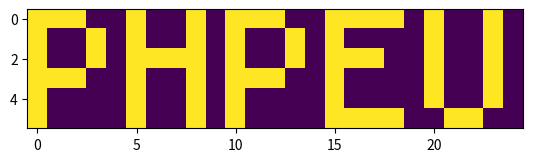

Here is the Python script that generated this plot: (Note: this script raises an exception after producing the figure.)
import math
import numpy as np
import matplotlib.pyplot as plt

image = "222222222222222222221202222222222122222220222222222222222222222222220020220211022202212200200222202022222202222222222222122221220220212222222222222222222222222222222222222202222222222222222220222222222222222222222222221020220201022202212211220222212022222212222222222222122222220221212222222222222222222222222222222222220202222222222022222221222222222221222222222222222220220200122212212221202222222022222222222222222222022221221221202222222222222222222222222222222222221202222222222122222222202222222221222222222222220220222200222222212222200222222022222212222222222222022222220221222222222222222222221222222222222222221202222222222122222220210222222222222222222222221122221220122212212200212222212022222222222222222222222222022222202222222222222222221222222222222222222222222222222122222222211222222222222222222222222121220221122212202222220222202022222202222222222222222220221222212222222222222222222222222222222222222222222222222122222222202222222221222222222222221120222222222222202212222222202222222202222222222222022220220220222222222222222122222221222222222222222202222222222022222220211222222222222222222222221020221212222222222220200222212022222212222222222222022220022220202222222222222222222220222222222221220222222222222222222220221222222220222222222222222121222202122222212202200222222222222202222222222222022222122221202222222222222122221222222222222222220212222222222222222222210222222222222222222222222121221222022212201222202222202122222222222222222222022222022222212222222222222222222222222222222222220222222222222022222221210222222222222222222222220220221200022202200222202222222022222202222222222222122220021222212222222222222122222222222222222220220222222222222222222222222222222220222222222222221022221220022222221221211222212022222222222222222222122220021221222222222222221022221222222222222220221212222222222122222222220222222222222222222222221220221212022222201201202222222222222212222222222222222222021222202222222222220222221220222222222222221202222222222222222221201222202222222122222222220121220211022222210202221222222222222212222222222222022220022220202222222222221222220220222222222220220222222222222022222222212222212221222022222222222120221222122222201200220222212012222202222222222222222220121210222222222222222222221222222222222222221202222222222222222221212222202222222222222222222221222201222212222210222222202212222202222222222222122221220220212222222222221222220220222222222220220222222222222122222220212222212220212222222222221121221222222202202200212222212102222202222222222222222220022211222222222222220022222222222222222221222222222222222122222220220222222220222022222222221222221210122212220220201222202022222212222222222222022220221222212122222222222222222220222222222222221212022222222022222222202222222220212022222222221121222202222212211200202222202112222222222222222222022221122200222222222222220222220220222222222222220202022222222022222220210222212020222222222222220120221200222222200222201222202122222212222222222222022222221202212222222222220122221220222222222222221202122222222122222220212220212020212222222222222022220212222202202211202222222222222222222222222222022222021221212122222222220122221221222222222222221202122222222022222222222222212220202122222222221022220220222212222202211222222022222222222222222222222220221211212022222222221122220222222222222222222222022222222222222221202222212220202122222202220221220201022222221211200222212212222222222222212222122221221201202122222222222222220220222222222220221202022222222022222222220221212021222222222222222121221202022222211221221222212002202202222222202222220220201211202122222222222022221222222222222220220202122222222022222221210221212220202122222222220020220211222222222220200222222012202212222222202222121220221211222222222222221122221222222222222221221212022222222122222222211220222121202122222202222221221202122202222201212222222102222222222222222222121220022221202022222222220022220222222222222221221212022222222222222220202221202222202122222212221120221221122202202220201222222202222212222222212222122221101202212222222222221222220222222222222221222202022222222122222222220221212222212022222202222021220212122202200210202221202202222202221222202222020221020212212022222222221022221222222222222222221222022222222222222222212221202222202222222202220220222212122202211222220222222012002202220222222222021222110202212122222222221122220221222222222222122212022222222122222221210222222221202022222212221222220210222202200220212221212012212212221222222222020222121220012222222222220222220220222222222220121212222222222222222222202221212222222222222202221022221210122202220222221222202222112202222222202222220221220220222122222222222022222220222222222221122202122222200222222221200220222220222122222202221221220201022202222210202221222112122202222222222222120221210222002122222222220122220221222222222221022202222220222222222220220221202220212122222222222120222200222202212200221220202002122222221222202222222222000220202222222222221222221222222222222220220212022222222022222220201220212220212122222122221021222202022212202220222221222202112202222222212222122221200222112022222222220122222220222222222222021212222220222022222222202220212122202222222212220222221212222211202210200220202112212212220222212202120221002211102022221222221122221221222222222220020202022222202022222221222222202122202122222202221120220220122201210222202221202122102222121222202212120222122202112122220222221122220221222222222221120222022222220122222220201220212221222022220122220121222212222201221202201220212122022212221222222222122120111221102122220222220222222222222222222221121212222220222021222221220222202020202022220112221122220202222220201220222220022012122212020222202222020120112212222222220222221022221221222222202222021212122222201122222220222220222222212122221022222122221202122200200201202221112222102212120222212212020122000200022222221222220122222221222222212221222202222222112022222222200221212220222122220002222122220221002220220212202222002002112202121222222202120220002210112122222222220122221221222222212220122222222222022020222221002220212120212222220012220021222211102200202211212220122002002212122222222212221122100200002022221222220022221221222222202221121212022222101222222221220221202020212222222212221020220201102221220222201221002012102212121222222222020220202212222122221222221222220222222222202220022202022222010222222221112220202220222222201002221220221210022222211222220222122002022212021222222202221021002220212222222222221022222222222222222222220202222220202022222221020221202222202222222012220120222200012220200222210221102102122212220222202212020220111220012222221222222122220221222222202220221212022221201122222220202222222020202022220122220022222211202202222211220221002012022222220222212212120020002210202222221222222122222221222222222221121212022221011120222220121220202021202122222112220120221201012200222200222221202102022202121222212212120021120220112122222222221022221220222222212221222212222221100121222222102220222021222122212122221220222200002222200221202221202002022222021222222202022220121221112122221222202022221222222222222221122222022221120122222222010220222120222022211122221120222212222211211202211222012012022202022222202212022022110211102022221222212222222220222222212221022212122220012022222220210221212021202222201002220220220222122220221211202220122122122212020222202212021221212202122022221222212222210220222222222222122222222220021222222221211221202220222022201012221020222211012211210211200220212022212222222222212222122122211200202122221222202022212220222222222222221222122221012021222221101221202021202222222112221020220210002221221222201220002122202222220222212222122120100200222222220222200122202222222222212220222202222221212121222222000220212020202222221102222020220200022220202222222221202222002202220222222212122222221211122022220222222222222220222222222220020222122222210222222220022220222022202022200002221121220201022222220221200222222012212212022222212212220020012201202022222222211022202221222222212220021202122220011021222221222220212120222222202022221020211202012202222200221222112012122202221222222202020020222222202022221222202022210221222222202210021202122220221021222221101220222121222122200122222221221210012202201222212222212002012210121222212222020022211220212122221222210222200221222222212202222222022222210020222221100221212021202022202022220122222210002222210211201220022122112212121222212212121220110221212222220222202122210222222222222211020202122220121122222220121121222121212122211012221020200201122212220220220222012212122221122222002222120021012212212022220222221222210222222222222212122202222220210122022222022220222221202122211012221020220212102222202222212220002012122201022222022212020121022222222222020222211222210220222222202212221202022221201220222220222020212221202022202112222222220201222221212200211220202212112201021222202202122220101202212122222222222022202220222222202202220222222221212122022222012122212021212222210212221120201210112200222221222221002102002210120222022202220220112222212222221222211122200220222222222211220212022220210020122222012221202021222122210112221120222220002201211211201222212202102221021222012212222222201221002022221222201222212222222022222222122222122022021020122220021120222120222222222002221120212221112210211211202222222002112212120222112222021120220222222122120222221022210220222022202201021222122120121122022222221222222020202222212202220121202211112222200221201221212122222211021222202222222222111220112022220222212222202220222122212210021202122222002220022220201022222021222022201002221221222222112201211220210222102222222222021222012212121222210201202022120222221220212221222122212210221202222122222222022222020221202021202122201012222020200222022221221212220220202122212221220222102222021222201200022122122222212022200221202022202202222212222120222222021220210122222222222022200002211120222221212222201222221222212222102210021222102222220122121202212122120222212221222220222022202200121222122222121122221221111221222220222122221222212220222100112212201220202221202202112201020222112202020220002220002222022222221020211220212122202210020202122121102022220222221122212022212222202122211222201210022202201211211222212002002221222222122212120221101222002022121221201121221220202122222212022202222222020022221222211121212121222222222012201220211120012210200121211220112122022221021222002202220021021201112222022221212122222220212122202222221222022020202221220222001122212020222222201222200121212001122211202001201221122212222200220222212222020120010222112122220221200020202220202112212222022212022221221020120221022221222220222220221112211222200110012200220001200220112200102221021222222212221220010200022122121222220220212220222012102221120212122020122122222220202221202021202221200212201021220002122210200012211220212010102220222222100222122000220212002222221222222122212220202112112211122222222020212220120221110020222222202220210022201021222201121200201200222221112110002212121222200202020111020201102122222222211220200220222022122210120202022022210021220220221220202220222020222212211020220101010200220210202222222211110222020222111202021021121220112122220222211222200222202022022211222222222220110022122222011120202220212021220012220221221211011211211022210220222012101222120222201222120212022221202122122221210022200220012102012211020202122121220120222221102120202122201022222002200222202112222022220120210220112022010221222022012202222102010222222122021221212121100222002212102222020222222022021122221221020120222202202221211002221122202112100112221221212220222011102200221122002222022020100221222022121222200122021220022112212200120202022021110122220222112022212021220120220012212020021221001201200222221222012100022201121022102222120222221211202022020222200021121221222222022202121212022022101121122222022120202122211020202102200121011201101101220112210221002012010200120122002212021102001200210222121220202020220221112221202201020202222221212120220220102021202000210122201012212022112200002102202022210222022110202201022222212202020020001200022122222220212220110220222011122222122012022122010120022220220021222200212220200012220221201220102202202012201221202122212221121122210202020222022210021022122222212022112221222012012201021212122220112122221221011120222202220221200022201022120222001222200211200222202002120201122022000202020111112202010122222220022221202221012001222220020112022020022122221220000122202000222020211022221222112011220022212200212222102222212200201122122222120111110200020022122221111121102221102111012220122112222021121001220020201020212002221221200002210120120002102121200000221222012020010212011122001212220100122222210122120221120222022220002202112211122002222220222120221122110222102021200021200002210222022022000122212012212222122021102220121222010222021100012211111122221220201220220220122100012220120212022121101011221122120221212202200110221022210222112121121210222112201220112021210221122122201212121201120220000022002220122220001220012110012200121102122020122101221122010020022100211121201101220220012121210001200010200221222120000202120222100212220002011202221022110221000221110221012210122202222012222121121000120112120021102201202000220210211221202200001010220000220221012201111200011202102212022201202201122022121222002020202220022102222222221102122222100212021010010022222021221220202210200122021122212022220000201222022121000200010122110212122110200201001022000221222020211220001101212200122112022022201122221111220121122020201011111110211121212221221120210012210220222000100221200212111202022021112212121022101220001121211222220212202211121002122120012021020101110221112121212002012210210020020001001001222220220222022212001220022112210222222201022210210222120221011022110222202221022220222222022220101022122212200120222011210001222211200022122211121102212021210222002101200211012102221222020212222211011222201220010021110220022211002200221202122122202222022010111122102201221012211110212021011021012112222222220221112202002220210102101222120021010202001122100222012220101222122121222222020122222121000202121220000021002000202022101100202121222012111002200110202222122100010211010112022212222222101210100222112220010221112221112100202210020012222221012011121211012020022110210121100001221121222221222200210221212222202110000200221202220222020120122200200122122220111120020220122110002201120022222222212100022200221021012020211012110001221121112022022010202020222221222020212212202222122212020221120200110222002222221120001221112101022212020112122120121211001220012120122121211120211011210022022011211022221202200221122102012212122212212212121201011200010122202222111020002221010201222220120202222220210100102022211020202211211000211201220120020101101222222021222220202022112222210202100212022010221200100022120221212220000221121112022212121001022211122111121021221121001202222202101012220021222010120202210202211222112022010222100002000202221011112200011222110110011022212001101222100121200102110221210001100200101200210222022220112221102012121001011101001021100000121002021101222110221020101111120011201000211002201200"

pix = np.array([int(x) for x in image])

pix2 = np.reshape(pix, (-1, 25*6))

s = np.sum(pix2 == 0, axis=-1)

s_idx = np.argmin(s)

res1 = np.sum(pix2[s_idx] == 1) * np.sum(pix2[s_idx] == 2)

print("Solution 1: ", res1)


# merge layers
merged_layer = np.zeros([np.size(pix2, 1), 1])

for p in range(np.size(pix2, 1)):
    # get first pixel which is non transparent
    merged_layer[p] = pix2[pix2[:,p] != 2, p][0]

fig, ax = plt.subplots()
im = ax.imshow(np.reshape(merged_layer,(6,25)))

plt.savefig("08/sol2.png")
